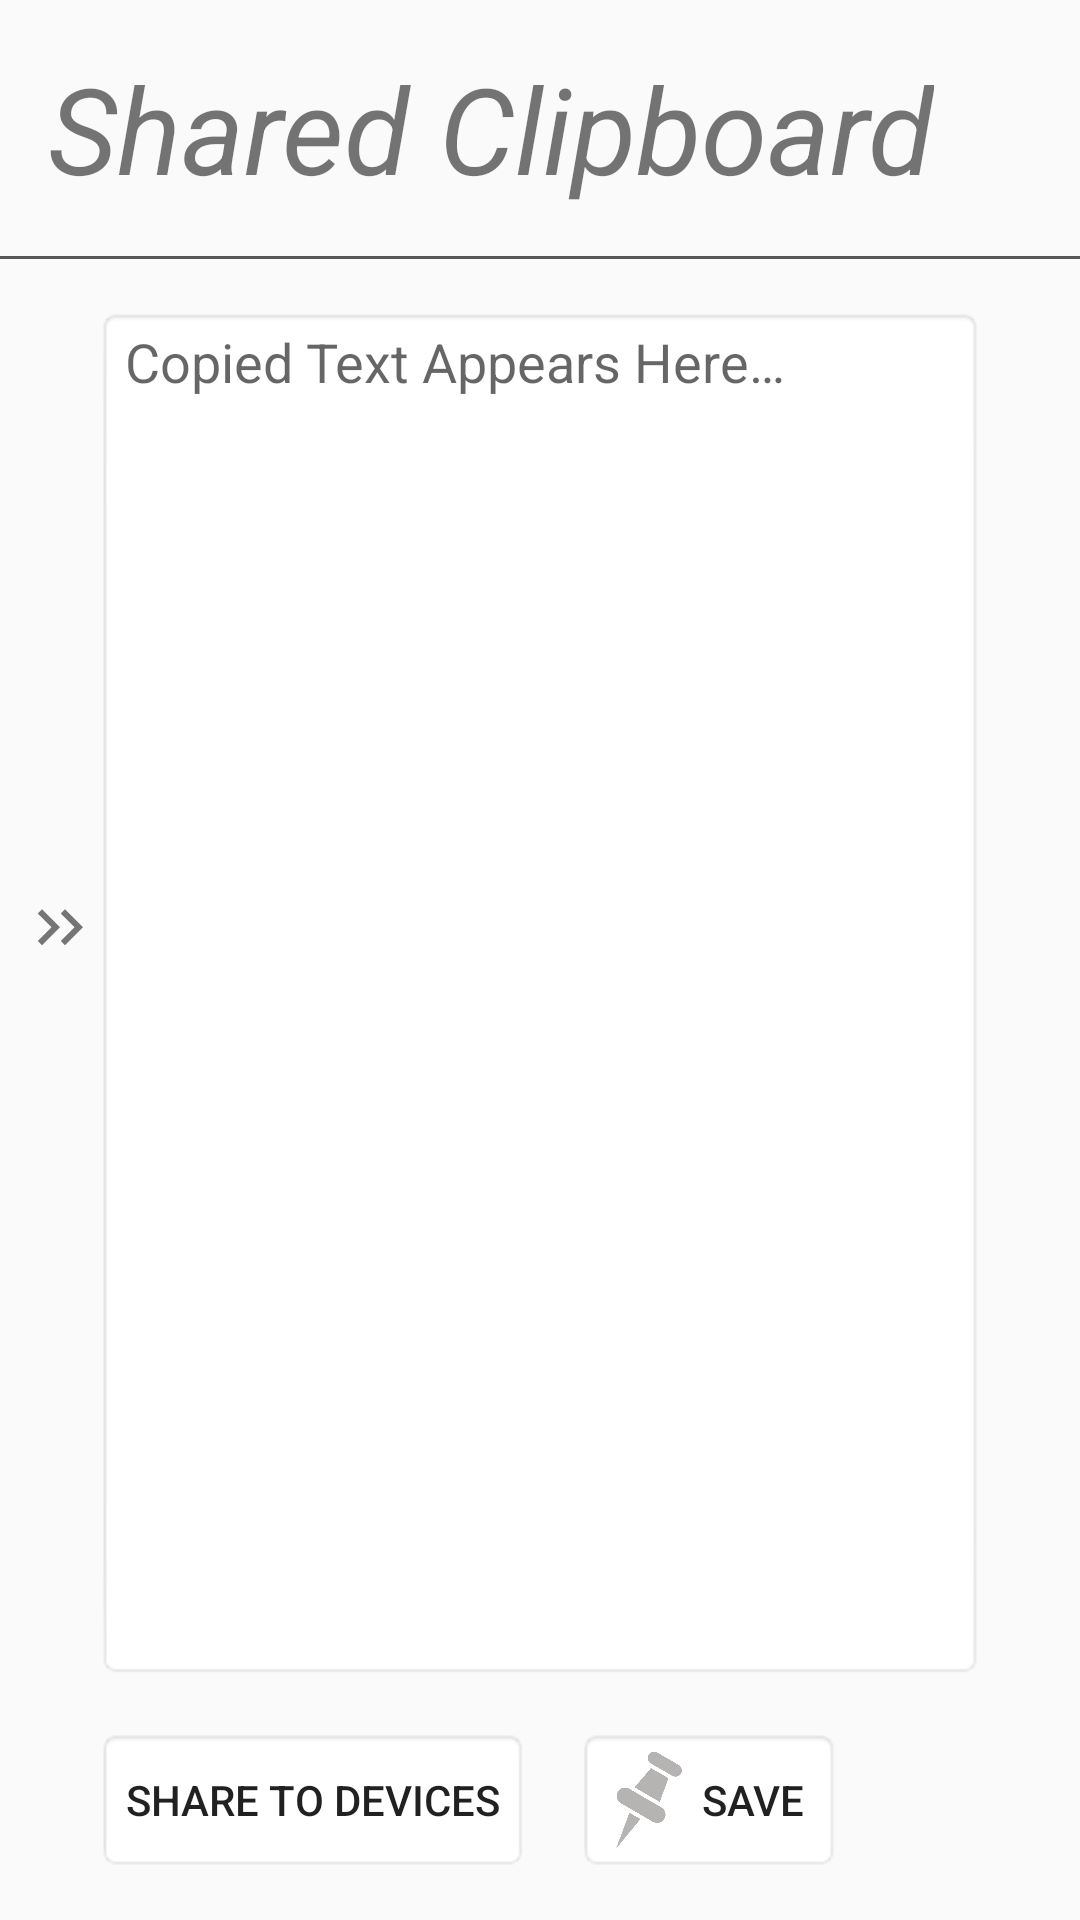

Layout XML and referenced resources for this Android screen:
<!-- AndroidManifest.xml: application theme AppTheme -->
<!-- res/layout/activity_main_no_ads.xml -->
<?xml version="1.0" encoding="utf-8"?>
<androidx.drawerlayout.widget.DrawerLayout xmlns:android="http://schemas.android.com/apk/res/android"
    xmlns:app="http://schemas.android.com/apk/res-auto"
    xmlns:tools="http://schemas.android.com/tools"
    android:layout_width="match_parent"
    android:layout_height="match_parent"
    android:id="@+id/drawer_layout"
    android:fitsSystemWindows="true"
    tools:context=".MainActivity"
    tools:openDrawer="start">

    <LinearLayout
        android:layout_width="match_parent"
        android:layout_height="match_parent"
        android:orientation="vertical">

    <LinearLayout
        android:layout_width="match_parent"
        android:layout_height="wrap_content"
        android:gravity="bottom"
        android:theme="@style/AppTheme"
        android:orientation="vertical">

        <TextView
            android:layout_width="wrap_content"
            android:layout_height="wrap_content"
            android:text="@string/shared_clipboard"
            android:layout_marginStart="16dp"
            android:layout_marginTop="16dp"
            android:textStyle="italic"
            android:textSize="40sp"
            app:layout_constraintStart_toStartOf="parent"
            app:layout_constraintTop_toTopOf="parent" />

        <View
            android:id="@+id/divider"
            android:layout_width="match_parent"
            android:layout_height="1dp"
            android:layout_marginTop="16dp"
            android:background="#575757"
            app:layout_constraintTop_toTopOf="parent"/>

    </LinearLayout>

        <androidx.constraintlayout.widget.ConstraintLayout
            android:layout_width="match_parent"
            android:layout_height="match_parent">


            <Button
                android:id="@+id/button"
                android:layout_width="wrap_content"
                android:layout_height="wrap_content"
                android:layout_marginTop="16dp"
                android:background="@android:drawable/editbox_background"
                android:text="@string/share"
                app:layout_constraintLeft_toLeftOf="@id/editbox"
                app:layout_constraintTop_toBottomOf="@id/editbox"
                android:onClick="shareClicked"/>

            <Button
                android:id="@+id/saveButton"
                android:layout_width="wrap_content"
                android:layout_height="wrap_content"
                android:layout_marginStart="16dp"
                android:background="@android:drawable/editbox_background"
                android:onClick="saveButtonClicked"
                android:text="@string/save_f"
                app:layout_constraintLeft_toRightOf="@id/button"
                app:layout_constraintTop_toTopOf="@id/button" />

            <LinearLayout
                android:id="@+id/dummy"
                android:focusable="true"
                android:focusableInTouchMode="true"
                android:layout_width="0px"
                android:layout_height="0px"
                tools:ignore="MissingConstraints"
                android:orientation="horizontal" />

            <EditText
                android:id="@+id/editbox"
                android:maxLength="3000"
                android:layout_width="match_parent"
                android:layout_height="match_parent"
                android:layout_marginStart="32dp"
                android:layout_marginTop="16dp"
                android:layout_marginEnd="32dp"
                android:layout_marginBottom="80dp"
                android:background="@android:drawable/editbox_background"
                android:gravity="start"
                android:hint="@string/clipboard_text"
                android:inputType="textMultiLine"
                android:scrollbars="vertical"
                app:layout_constraintBottom_toBottomOf="parent"
                app:layout_constraintEnd_toEndOf="parent"
                app:layout_constraintStart_toStartOf="parent"
                app:layout_constraintTop_toTopOf="parent"
                android:importantForAutofill="no"
                android:selectAllOnFocus="true"/>

            <ImageView
                android:contentDescription="@string/indicator"
                android:onClick="indicatorClicked"
                android:id="@+id/indicator1"
                android:layout_width="wrap_content"
                android:layout_height="wrap_content"
                android:src="@drawable/right_arrow"
                app:layout_constraintBottom_toBottomOf="@id/editbox"
                app:layout_constraintEnd_toStartOf="@id/editbox"
                app:layout_constraintHorizontal_bias="0.5"
                app:layout_constraintStart_toStartOf="parent"
                app:layout_constraintTop_toTopOf="@id/editbox"
                app:layout_constraintVertical_bias="0.45"/>

            <ImageView
                android:contentDescription="@string/indicator"
                android:onClick="indicatorClicked"
                android:id="@+id/indicator2"
                android:layout_width="wrap_content"
                android:layout_height="wrap_content"
                android:layout_marginStart="15dp"
                android:src="@drawable/right_arrow"
                app:layout_constraintBottom_toBottomOf="@id/editbox"
                app:layout_constraintEnd_toStartOf="@id/editbox"
                app:layout_constraintHorizontal_bias="0.5"
                app:layout_constraintStart_toStartOf="parent"
                app:layout_constraintTop_toTopOf="@id/editbox"
                app:layout_constraintVertical_bias="0.45" />

            <ImageView
                android:contentDescription="@string/push_pin_icon"
                android:id="@+id/pushPinImage"
                android:layout_width="0dp"
                android:layout_height="0dp"
                android:layout_marginLeft="2dp"
                android:layout_marginTop="2dp"
                android:layout_marginRight="2dp"
                android:layout_marginBottom="2dp"
                android:elevation="20dp"
                android:scaleType="fitStart"
                app:layout_constraintBottom_toBottomOf="@id/saveButton"
                app:layout_constraintHorizontal_bias="0.0"
                app:layout_constraintLeft_toLeftOf="@id/saveButton"
                app:layout_constraintRight_toRightOf="@id/saveButton"
                app:layout_constraintTop_toTopOf="@id/saveButton"
                app:layout_constraintVertical_bias="0.53"
                app:srcCompat="@drawable/push_pin_icon" />

            <ImageView
                android:id="@+id/syncImage"
                android:layout_width="30dp"
                android:layout_height="30dp"
                android:contentDescription="@string/sync_button"
                android:onClick="syncButtonClicked"
                android:src="@drawable/ic_sync"
                app:layout_constraintBottom_toBottomOf="@+id/pushPinImage"
                app:layout_constraintEnd_toEndOf="parent"
                app:layout_constraintStart_toEndOf="@+id/saveButton"
                app:layout_constraintTop_toTopOf="@+id/pushPinImage" />

            <ProgressBar
                android:id="@+id/progressBar"
                style="?android:attr/progressBarStyle"
                android:layout_width="wrap_content"
                android:layout_height="wrap_content"
                android:visibility="gone"
                android:elevation="20dp"
                app:layout_constraintBottom_toBottomOf="@+id/button"
                app:layout_constraintEnd_toEndOf="@+id/button"
                app:layout_constraintStart_toStartOf="@+id/button"
                app:layout_constraintTop_toTopOf="@+id/button"
                android:indeterminateTint="#575757"/>

            <androidx.appcompat.widget.LinearLayoutCompat
                android:layout_width="0dp"
                android:layout_height="0dp"
                app:layout_constraintEnd_toStartOf="@id/editbox"
                app:layout_constraintStart_toStartOf="parent"
                app:layout_constraintBottom_toBottomOf="@id/editbox"
                app:layout_constraintTop_toTopOf="@id/editbox"
                android:onClick="indicatorClicked"
                />

        </androidx.constraintlayout.widget.ConstraintLayout>
    </LinearLayout>

    <com.google.android.material.navigation.NavigationView
        android:layout_width="wrap_content"
        android:layout_height="match_parent"
        android:layout_gravity= "start"
        android:id="@+id/nav_view">

        <LinearLayout
            android:layout_width="match_parent"
            android:layout_height="match_parent"
            android:orientation="vertical">

            <include layout="@layout/nav_header"/>

            <ListView
                android:layout_width="match_parent"
                android:layout_height="0dp"
                android:layout_weight="1"
                android:id="@+id/navListView"/>

        </LinearLayout>

    </com.google.android.material.navigation.NavigationView>


</androidx.drawerlayout.widget.DrawerLayout>
<!-- res/layout/nav_header.xml (included above) -->
<?xml version="1.0" encoding="utf-8"?>
<LinearLayout xmlns:android="http://schemas.android.com/apk/res/android"
    xmlns:app="http://schemas.android.com/apk/res-auto"
    android:layout_width="match_parent"
    android:layout_height="wrap_content"
    android:gravity="bottom"
    android:orientation="vertical"
    android:theme="@style/AppTheme">


    <androidx.constraintlayout.widget.ConstraintLayout
        android:layout_width="match_parent"
        android:layout_height="wrap_content"
        android:orientation="horizontal">

        <TextView
            android:id="@+id/pinnedText"
            android:layout_width="wrap_content"
            android:layout_height="wrap_content"
            android:layout_marginStart="16dp"
            android:layout_marginTop="16dp"
            android:fontFamily="sans-serif-thin"
            android:text="@string/pinned_clips"
            android:textSize="30sp"
            android:textStyle="italic"
            app:layout_constraintStart_toStartOf="parent"
            app:layout_constraintTop_toTopOf="parent" />

        <androidx.constraintlayout.widget.ConstraintLayout
            android:id="@+id/profImageConst"
            android:layout_width="0dp"
            android:layout_height="0dp"
            android:onClick="profileClicked"
            android:orientation="vertical"
            app:layout_constraintBottom_toBottomOf="@id/pinnedText"
            app:layout_constraintEnd_toStartOf="@+id/guideline6"
            app:layout_constraintStart_toEndOf="@id/pinnedText"
            app:layout_constraintTop_toTopOf="parent">

            <ImageView
                android:layout_width="20dp"
                android:layout_height="20dp"
                android:layout_marginBottom="10dp"
                android:contentDescription="@string/profile_pic"
                android:src="@drawable/profile"
                app:layout_constraintBottom_toBottomOf="parent"
                app:layout_constraintEnd_toEndOf="parent"
                app:layout_constraintStart_toStartOf="parent"
                app:layout_constraintTop_toTopOf="parent"
                app:layout_constraintVertical_bias="1.0" />
        </androidx.constraintlayout.widget.ConstraintLayout>

        <androidx.constraintlayout.widget.ConstraintLayout
            android:id="@+id/logoutIconConst"
            android:layout_width="0dp"
            android:layout_height="0dp"
            android:onClick="logoutClicked"
            android:orientation="vertical"
            app:layout_constraintBottom_toBottomOf="@id/pinnedText"
            app:layout_constraintEnd_toEndOf="parent"
            app:layout_constraintStart_toEndOf="@+id/guideline6"
            app:layout_constraintTop_toTopOf="parent">

            <ImageView
                android:id="@+id/logoutIcon"
                android:layout_width="20dp"
                android:layout_height="20dp"
                android:layout_marginEnd="10dp"
                android:layout_marginBottom="10dp"
                android:contentDescription="@string/logout_button"
                android:rotation="180"
                android:scaleType="fitStart"
                android:src="@drawable/ic_logout_icon"
                app:layout_constraintBottom_toBottomOf="parent"
                app:layout_constraintEnd_toEndOf="parent"
                app:layout_constraintHorizontal_bias="1.0"
                app:layout_constraintStart_toStartOf="parent"
                app:layout_constraintTop_toTopOf="parent"
                app:layout_constraintVertical_bias="1.0" />

        </androidx.constraintlayout.widget.ConstraintLayout>

        <androidx.constraintlayout.widget.Guideline
            android:id="@+id/guideline6"
            android:layout_width="wrap_content"
            android:layout_height="wrap_content"
            android:orientation="vertical"
            app:layout_constraintGuide_percent="0.84" />

    </androidx.constraintlayout.widget.ConstraintLayout>

    <View
        android:id="@+id/divider"
        android:layout_width="match_parent"
        android:layout_height="1dp"
        android:layout_marginTop="10dp"
        android:background="#575757" />

</LinearLayout>
<!-- resources referenced by this layout -->
<resources>
  <!-- drawable ic_logout_icon (drawable) -->
  <vector android:height="50dp" android:viewportHeight="512"
      android:viewportWidth="512" android:width="50dp" xmlns:android="http://schemas.android.com/apk/res/android">
      <path android:fillColor="#575757" android:pathData="M301.697,491.922H90.785c-11.025,0 -21.029,-9.649 -21.029,-20.669V39.39c0,-11.02 10.005,-19.311 21.029,-19.311h210.912c5.544,0 10.039,-4.49 10.039,-10.039C311.736,4.49 307.24,0 301.697,0H90.785C68.692,0 49.677,17.292 49.677,39.39v431.863C49.677,493.35 68.692,512 90.785,512h210.912c5.544,0 10.039,-4.49 10.039,-10.039S307.24,491.922 301.697,491.922z"/>
      <path android:fillColor="#575757" android:pathData="M459.745,243.586l-90.353,-100.392c-3.711,-4.127 -10.059,-4.451 -14.176,-0.745c-4.123,3.706 -4.456,10.4 -0.745,14.517l75.272,83.976H201.304c-5.544,0 -10.039,4.49 -10.039,10.039c0,5.549 4.495,10.039 10.039,10.039h226.745l-73.216,72.877c-3.922,3.922 -3.922,10.103 0,14.025c1.961,1.961 4.529,2.858 7.098,2.858c2.569,0 5.137,-1.022 7.098,-2.983l90.353,-90.375C463.157,253.647 463.319,247.556 459.745,243.586z"/>
  </vector>
  <!-- drawable profile (drawable) -->
  <vector xmlns:android="http://schemas.android.com/apk/res/android"
      android:viewportWidth="400"
      android:viewportHeight="400"
      android:width="50dp"
      android:height="50dp">
      <path
          android:pathData="m177.73 1.55c-113.96 20.244-155.38 160.16-70.435 237.9l6.716 6.147-5.25 2.856c-53.74 29.245-88.553 82.793-95.856 147.44l-0.463 4.102h12.882 12.882l0.392-2.539c0.216-1.397 0.606-4.297 0.868-6.445 6.381-52.333 40.865-99.872 89.891-123.92l11.001-5.397 5.014 2.272c32.192 14.585 77.056 14.585 109.25 0l5.014-2.272 11.001 5.397c49.026 24.05 83.51 71.589 89.891 123.92 0.262 2.148 0.652 5.048 0.868 6.445l0.392 2.539h12.862 12.862l-0.466-4.492c-6.524-62.998-42.324-117.94-95.813-147.05l-5.25-2.856 6.716-6.147c68.301-62.509 57.059-173.21-22.388-220.46-27.024-16.072-62.584-22.773-92.579-17.445m44.922 26.167c65.875 14.568 104.86 82.466 83.446 145.33-25.006 73.405-114.1 100.01-175.24 52.324-60.625-47.276-55.57-141.91 9.766-182.82 23.13-14.483 56.412-20.503 82.031-14.837"
          android:fillColor="#575757" />
  </vector>
  <!-- drawable push_pin_icon: png bitmap (drawable, 2707 bytes) -->
  <!-- drawable right_arrow (drawable) -->
  <vector android:height="24dp" android:tint="#757575"
      android:viewportHeight="24.0" android:viewportWidth="24.0"
      android:width="24dp" xmlns:android="http://schemas.android.com/apk/res/android">
      <path android:fillColor="#FF000000" android:pathData="M8.59,16.34l4.58,-4.59 -4.58,-4.59L10,5.75l6,6 -6,6z"/>
  </vector>
  <string name="clipboard_text">Copied Text Appears Here…</string>
  <string name="indicator">Indicator</string>
  <string name="logout_button">Logout Button</string>
  <string name="pinned_clips">Pinned Clips</string>
  <string name="profile_pic">Profile Pic</string>
  <string name="push_pin_icon">Push Pin Icon</string>
  <string name="save_f" formatted="true">         SAVE</string>
  <string name="share">Share To Devices</string>
  <string name="shared_clipboard">Shared Clipboard</string>
  <string name="sync_button">Sync Button</string>
  <style name="AppTheme" parent="Theme.AppCompat.DayNight.DarkActionBar">
          
          <item name="colorPrimary">@color/colorPrimary</item>
          <item name="colorPrimaryDark">@color/colorPrimaryDark</item>
          <item name="colorAccent">@color/colorAccent</item>
      </style>
  <color name="colorPrimary">#515151</color>
  <color name="colorPrimaryDark">#393939</color>
  <color name="colorAccent">@color/design_default_color_primary_dark</color>
</resources>
